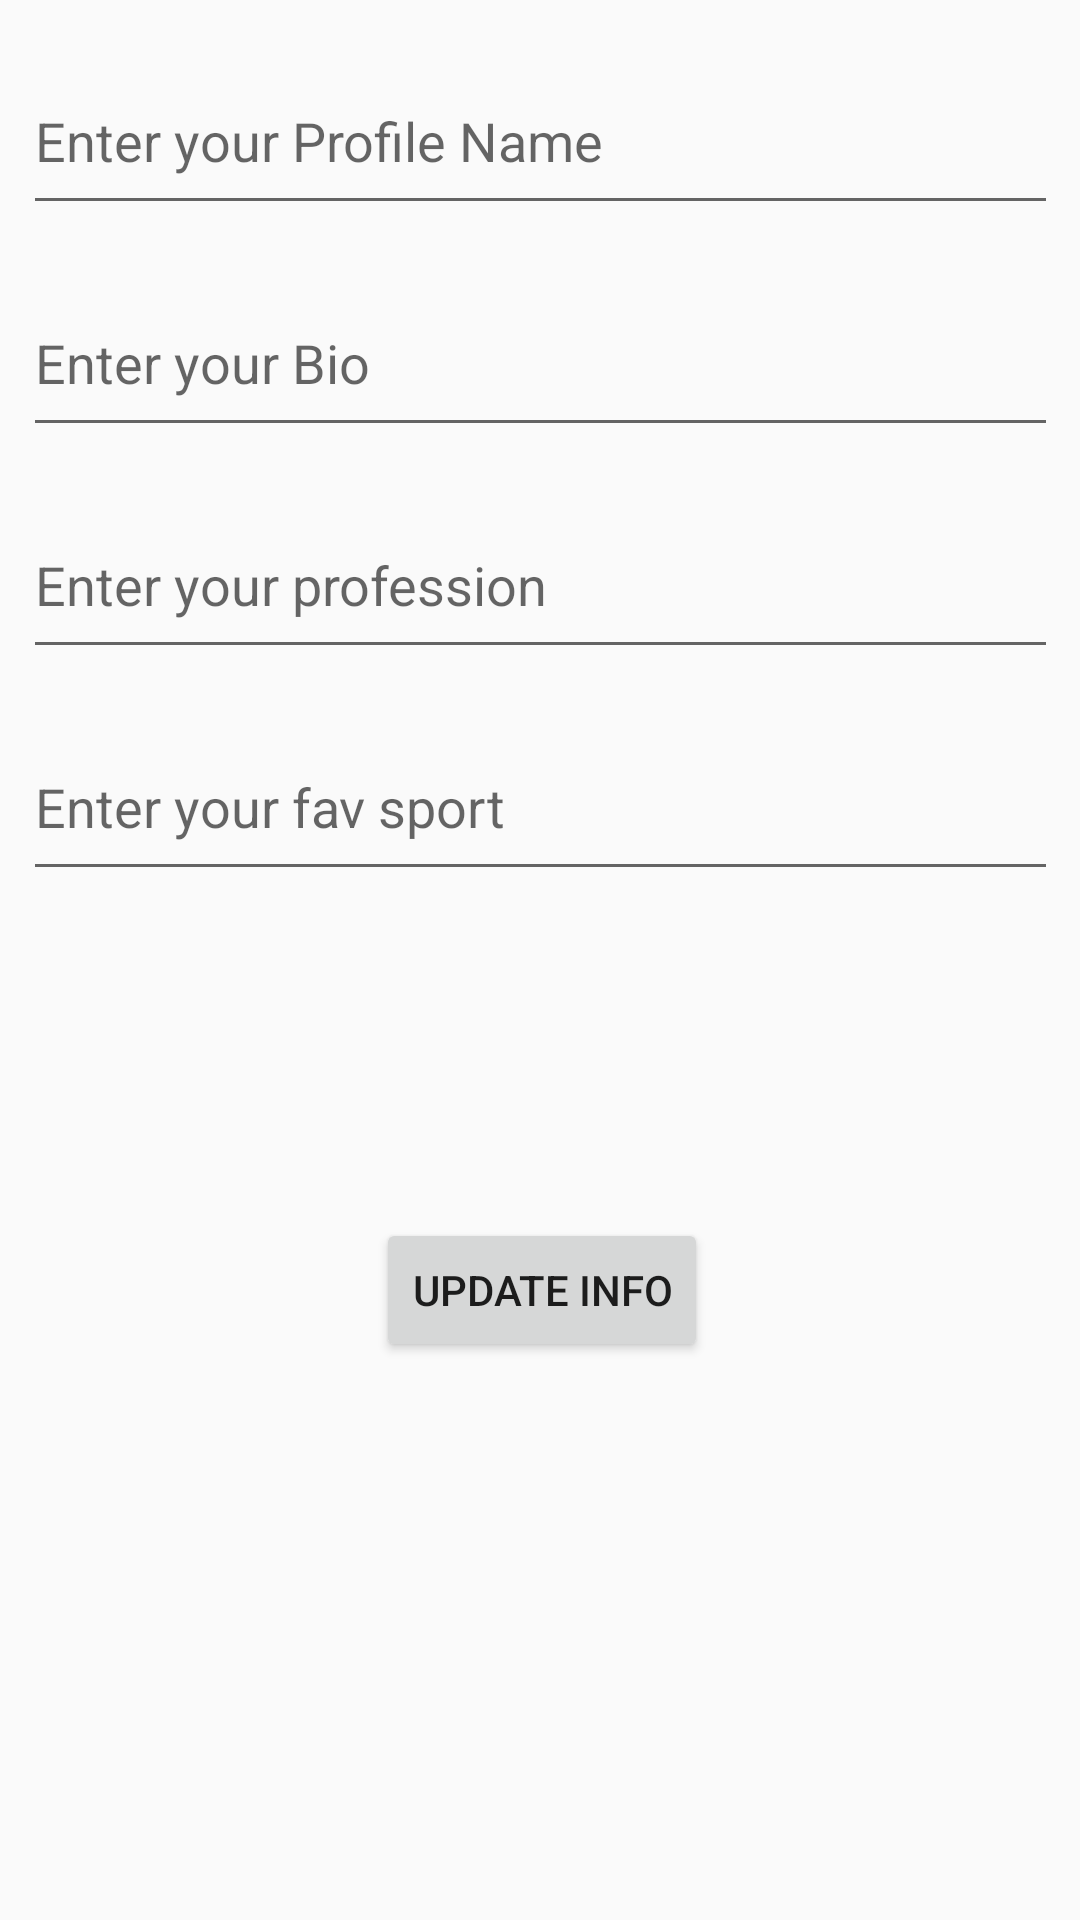

Produce the Android XML layout that renders to this screen, including the resource entries it uses.
<!-- AndroidManifest.xml: application theme AppTheme -->
<!-- res/layout/fragment_profile_tab.xml -->
<?xml version="1.0" encoding="utf-8"?>
<androidx.constraintlayout.widget.ConstraintLayout xmlns:android="http://schemas.android.com/apk/res/android"
    xmlns:app="http://schemas.android.com/apk/res-auto"
    xmlns:tools="http://schemas.android.com/tools"
    android:layout_width="match_parent"
    android:layout_height="match_parent"
    tools:context=".profileTab">


    <EditText
        android:id="@+id/editText3"
        android:layout_width="345dp"
        android:layout_height="59dp"
        android:layout_marginTop="15dp"
        android:ems="10"
        android:hint="Enter your profession"
        android:inputType="textPersonName"
        app:layout_constraintEnd_toEndOf="parent"
        app:layout_constraintStart_toStartOf="parent"
        app:layout_constraintTop_toBottomOf="@+id/editText2" />

    <EditText
        android:id="@+id/editText4"
        android:layout_width="345dp"
        android:layout_height="59dp"
        android:layout_marginTop="15dp"
        android:ems="10"
        android:hint="Enter your fav sport"
        android:inputType="textPersonName"
        app:layout_constraintEnd_toEndOf="parent"
        app:layout_constraintStart_toStartOf="parent"
        app:layout_constraintTop_toBottomOf="@+id/editText3" />

    <EditText
        android:id="@+id/editText"
        android:layout_width="345dp"
        android:layout_height="59dp"
        android:layout_marginTop="16dp"
        android:ems="10"
        android:hint="Enter your Profile Name"
        android:inputType="textPersonName"
        app:layout_constraintEnd_toEndOf="parent"
        app:layout_constraintStart_toStartOf="parent"
        app:layout_constraintTop_toTopOf="parent" />

    <EditText
        android:id="@+id/editText2"
        android:layout_width="345dp"
        android:layout_height="59dp"
        android:layout_marginTop="15dp"
        android:ems="10"
        android:hint="Enter your Bio"
        android:inputType="textPersonName"
        app:layout_constraintEnd_toEndOf="parent"
        app:layout_constraintStart_toStartOf="parent"
        app:layout_constraintTop_toBottomOf="@+id/editText" />

    <Button
        android:id="@+id/button5"
        android:layout_width="wrap_content"
        android:layout_height="wrap_content"
        android:layout_marginStart="162dp"
        android:layout_marginTop="109dp"
        android:layout_marginEnd="161dp"
        android:text="Update Info"
        app:layout_constraintEnd_toEndOf="parent"
        app:layout_constraintStart_toStartOf="parent"
        app:layout_constraintTop_toBottomOf="@+id/editText4" />
</androidx.constraintlayout.widget.ConstraintLayout>
<!-- resources referenced by this layout -->
<resources>
  <style name="AppTheme" parent="Theme.AppCompat.Light.DarkActionBar">
          
          <item name="colorPrimary">@color/colorPrimary</item>
          <item name="colorPrimaryDark">@color/colorPrimaryDark</item>
          <item name="colorAccent">@color/colorAccent</item>
      </style>
  <!-- not gathered from this repository: default colours our renderer supplied (Android Studio template values) -->
  <color name="colorPrimary">#FF6200EE</color>
  <color name="colorPrimaryDark">#FF3700B3</color>
  <color name="colorAccent">#FF03DAC5</color>
</resources>
